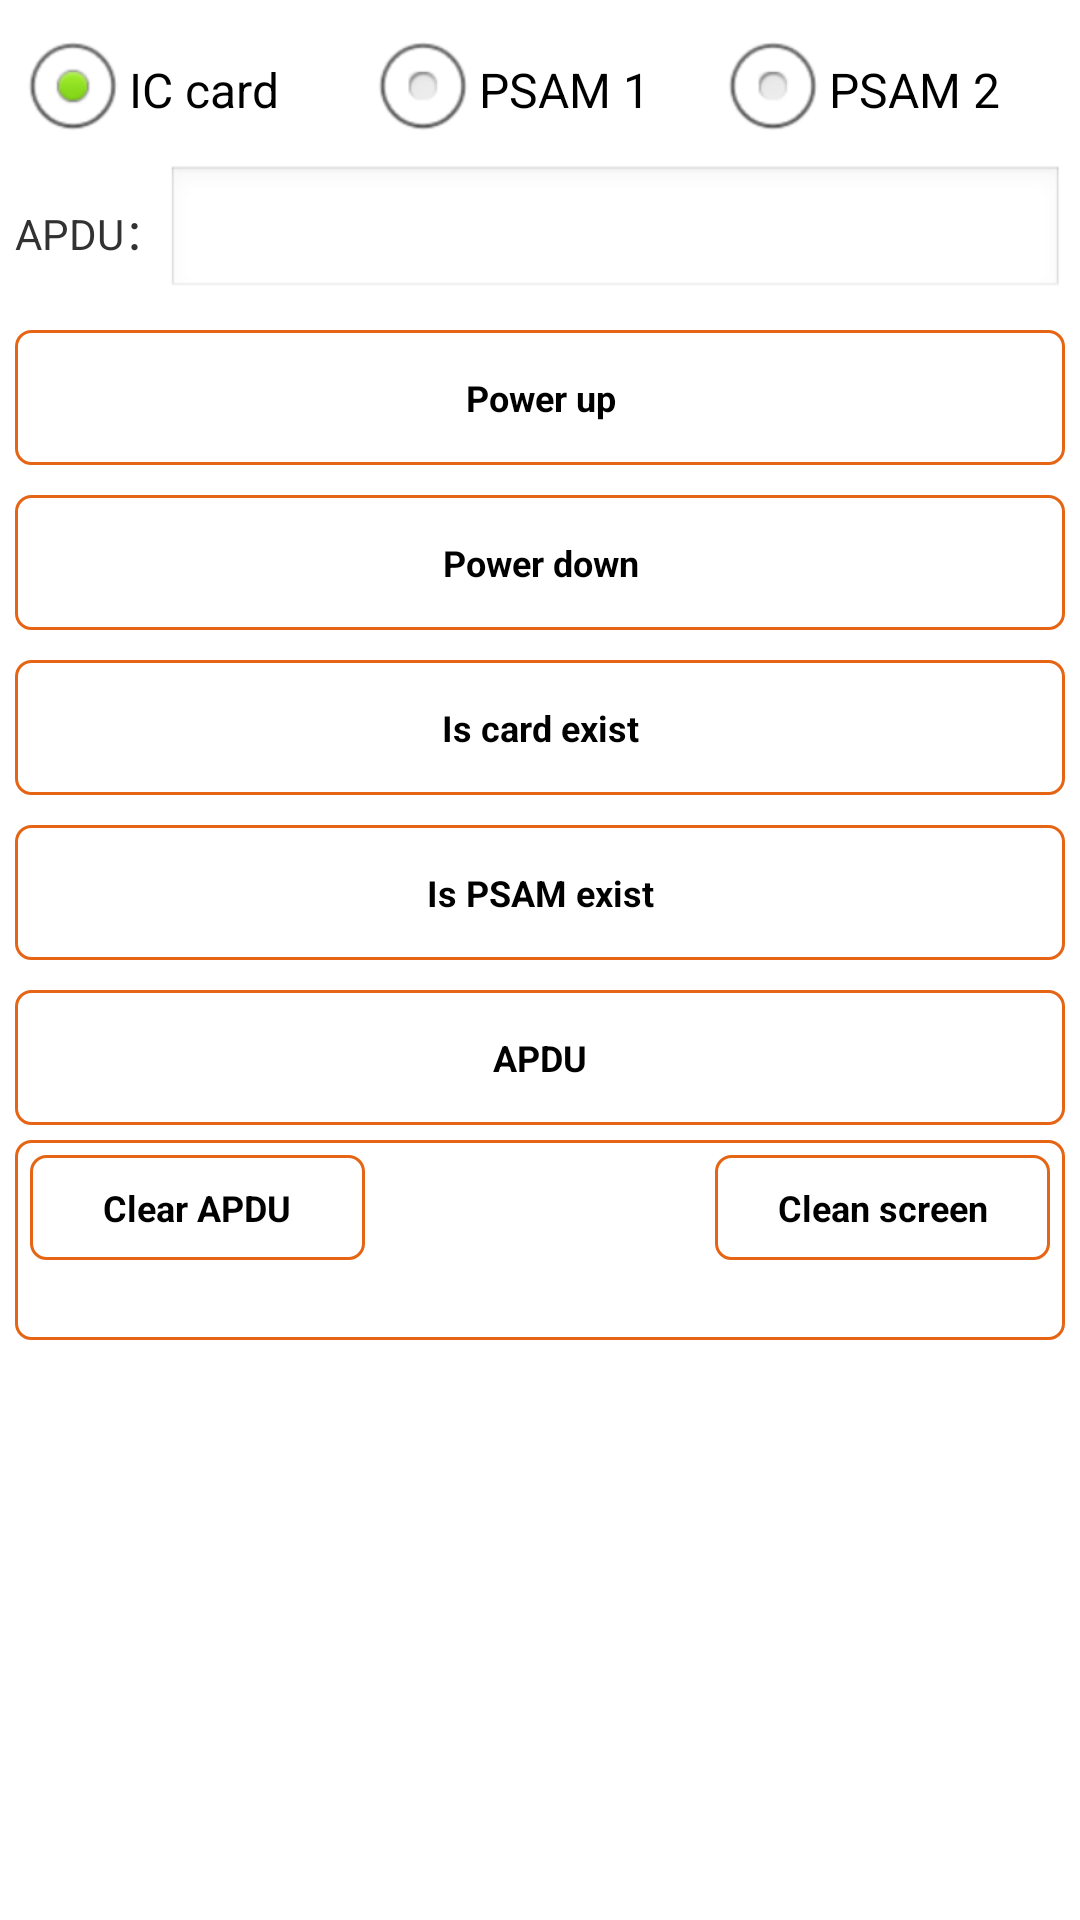

Write the Android layout XML for this screen, with the resource values it uses.
<!-- AndroidManifest.xml: application theme AppTheme -->
<!-- res/layout/activity_icreader.xml -->
<?xml version="1.0" encoding="utf-8"?>

<LinearLayout xmlns:android="http://schemas.android.com/apk/res/android"
    android:layout_width="match_parent"
    android:layout_height="match_parent"
    android:orientation="vertical"
    android:padding="5dp">

    <ScrollView
        android:id="@+id/scrollView"
        android:layout_width="match_parent"
        android:layout_height="wrap_content">

        <LinearLayout
            android:layout_width="match_parent"
            android:layout_height="wrap_content"
            android:orientation="vertical">

            <RadioGroup
                android:id="@+id/radioGroup"
                android:layout_width="match_parent"
                android:layout_height="50dp"
                android:gravity="center_vertical"
                android:orientation="horizontal">

                <RadioButton
                    android:id="@+id/radio1"
                    android:layout_width="0dp"
                    android:layout_height="wrap_content"
                    android:layout_weight="1"
                    android:checked="true"
                    android:text="IC card" />

                <RadioButton
                    android:id="@+id/radio2"
                    android:layout_width="0dp"
                    android:layout_height="wrap_content"
                    android:layout_weight="1"
                    android:text="PSAM 1" />

                <RadioButton
                    android:id="@+id/radio3"
                    android:layout_width="0dp"
                    android:layout_height="wrap_content"
                    android:layout_weight="1"
                    android:text="PSAM 2" />
            </RadioGroup>

            <LinearLayout
                android:layout_width="match_parent"
                android:layout_height="wrap_content"
                android:gravity="center"
                android:orientation="horizontal"
                android:visibility="visible">

                <TextView
                    android:layout_width="wrap_content"
                    android:layout_height="wrap_content"
                    android:text="APDU：" />

                <EditText
                    android:id="@+id/editText_apdu"
                    android:layout_width="match_parent"
                    android:layout_height="45dp" />
            </LinearLayout>

            <Button
                android:id="@+id/btnpowerUp"
                style="@style/button_style"
                android:layout_width="match_parent"
                android:layout_height="45dp"
                android:layout_marginTop="10dp"
                android:background="@drawable/bg_round"
                android:onClick="onClick"
                android:text="Power up" />

            <Button
                android:id="@+id/btnpowerDown"
                style="@style/button_style"
                android:layout_width="match_parent"
                android:layout_height="45dp"
                android:layout_marginTop="10dp"
                android:background="@drawable/bg_round"
                android:onClick="onClick"
                android:text="Power down" />

            <Button
                android:id="@+id/btnIsCardIn"
                style="@style/button_style"
                android:layout_width="match_parent"
                android:layout_height="45dp"
                android:layout_marginTop="10dp"
                android:background="@drawable/bg_round"
                android:onClick="onClick"
                android:text="Is card exist" />

            <Button
                android:id="@+id/btnIsPsamCardIn"
                style="@style/button_style"
                android:layout_width="match_parent"
                android:layout_height="45dp"
                android:layout_marginTop="10dp"
                android:background="@drawable/bg_round"
                android:onClick="onClick"
                android:text="Is PSAM exist" />

            <Button
                android:id="@+id/btnExchangeApdu"
                style="@style/button_style"
                android:layout_width="match_parent"
                android:layout_height="45dp"
                android:layout_marginTop="10dp"
                android:background="@drawable/bg_round"
                android:onClick="onClick"
                android:text="APDU" />

            <include layout="@layout/layout_output" />
        </LinearLayout>
    </ScrollView>

</LinearLayout>
<!-- res/layout/layout_output.xml (included above) -->
<?xml version="1.0" encoding="utf-8"?>

<LinearLayout xmlns:android="http://schemas.android.com/apk/res/android"
    android:layout_width="match_parent"
    android:layout_height="match_parent"
    android:layout_marginTop="5dp"
    android:layout_marginBottom="5dp"
    android:background="@drawable/bg_round"
    android:orientation="vertical"
    android:paddingLeft="5dp"
    android:paddingRight="5dp">

    <LinearLayout
        android:layout_width="match_parent"
        android:layout_height="35dp"
        android:layout_marginTop="5dp"
        android:orientation="horizontal">

        <Button
            android:id="@+id/btn_clearAPDU"
            style="@style/button_style"
            android:layout_width="0dp"
            android:layout_height="match_parent"
            android:layout_weight="1"
            android:background="@drawable/bg_round"
            android:gravity="center"
            android:onClick="onClick"
            android:text="Clear APDU"
            android:visibility="visible" />

        <Button
            style="@style/button_style"
            android:layout_width="0dp"
            android:layout_height="match_parent"
            android:layout_weight="1"
            android:background="@drawable/bg_round"
            android:gravity="center"
            android:onClick="onClick"
            android:text="Clear Edit"
            android:visibility="invisible" />

        <Button
            android:id="@+id/btn_clearpage"
            style="@style/button_style"
            android:layout_width="0dp"
            android:layout_height="match_parent"
            android:layout_marginLeft="5dp"
            android:layout_weight="1"
            android:background="@drawable/bg_round"
            android:gravity="center"
            android:onClick="onClick"
            android:text="Clean screen" />
    </LinearLayout>

    <ScrollView
        android:id="@+id/scrollView_output"
        android:layout_width="match_parent"
        android:layout_height="match_parent"
        android:paddingTop="5dp">

        <TextView
            android:id="@+id/tvOutput"
            android:layout_width="wrap_content"
            android:layout_height="wrap_content"
            android:textIsSelectable="false"
            android:textSize="16sp" />

    </ScrollView>
</LinearLayout>
<!-- resources referenced by this layout -->
<resources>
  <!-- drawable bg_round (drawable) -->
  <?xml version="1.0" encoding="utf-8"?>
  
  <shape xmlns:android="http://schemas.android.com/apk/res/android"
      android:shape="rectangle" >
  
      <corners android:radius="5dp" />
  
      <stroke android:width="1dp" android:color="#E56514"></stroke>
  
  </shape>
  <style name="button_style">
          <item name="android:textSize">12sp</item>
          <item name="android:textStyle">bold</item>
      </style>
  <style name="AppTheme" parent="AppBaseTheme">
          
      </style>
  <style name="AppBaseTheme" parent="android:Theme.Light">
          
      </style>
</resources>
